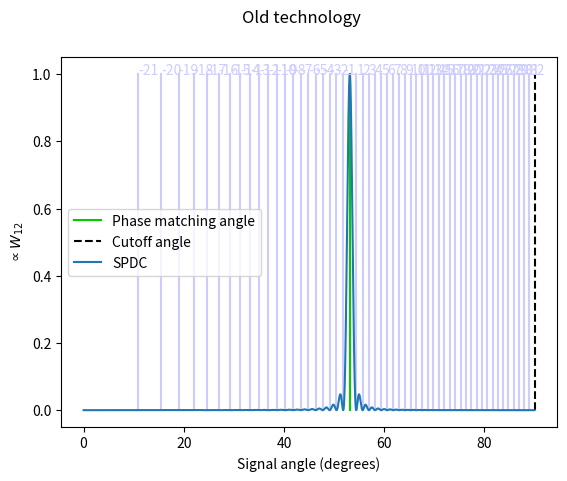
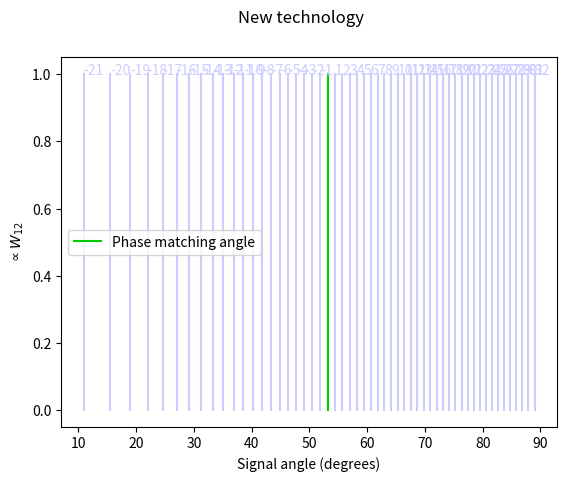

The script that saved these images, in order:
import numpy as np
import scipy.constants as const

def SPDC_intensity_profile(theta, lambda_pump, l, n_pump, n_signal, n_idler, alpha, amplitude=1):
	return np.sinc(np.pi*l/lambda_pump*
					(
					n_pump - alpha*n_signal*np.cos(theta) 
					- n_idler*(
								(1-alpha)**2 - alpha**2*n_signal**2/n_idler**2*np.sin(theta)**2
							  )**.5
					)
				  )**2

def theta_phasematch_SPDC(lambda_pump, l, n_pump, n_signal, n_idler, alpha):
	costheta = (n_pump**2 + alpha**2*n_signal**2 - n_idler**2*(1-alpha)**2)/2/alpha/n_pump/n_signal
	return np.arccos(costheta) if costheta >= -1 and costheta <= 1 else float('nan')

def theta_cutoff_SPDC(n_signal, n_idler, alpha):
	return np.arcsin((1-alpha)/alpha*n_signal/n_idler)

def SPDC_zeros(lambda_pump, l, n_pump, n_signal, n_idler, alpha, q_try = range(-300,300)):
	theta_zeros = []
	q_zeros = []
	for q in q_try:
		if q == 0:
			continue
		xq = np.sqrt(
			   1 - ((lambda_pump/l*q/np.pi - n_pump)**2 + n_signal**2*alpha**2 - 
			   n_idler**2*(1-alpha)**2)**2 /
			   (4*n_signal**2*alpha**2*(lambda_pump/l*q/np.pi - n_pump)**2)
			  )
		if xq < -1 or xq > 1 or np.isnan(xq):
			continue
		theta_zeros.append(np.arcsin(xq))
		q_zeros.append(q)
		if len(theta_zeros) == 1:
			continue
		if theta_zeros[-1] < theta_zeros[-2]: # This means that we are no longer finding zeros
			theta_zeros = theta_zeros[:-2]
			q_zeros = q_zeros[:-2]
			break
	return q_zeros, theta_zeros

class SPDC:
	
	def __init__(self, lambda_pump, crystal_l, n_pump, n_signal, n_idler, alpha):
		self.lambda_pump = lambda_pump
		self.crystal_l = crystal_l # Nonlinear medium length.
		self.n_pump = n_pump
		self.n_signal = n_signal
		self.n_idler = n_idler
		self.alpha = alpha # Ratio of signal frequency to pump frequency, i.e. omega_signal/omega_pump.
		
		self.theta_signal_phasematch = theta_phasematch_SPDC(self.lambda_pump, self.crystal_l, self.n_pump, self.n_signal, self.n_idler, self.alpha)
		self.theta_signal_cutoff = theta_cutoff_SPDC(self.n_signal, self.n_idler, self.alpha)
		
		self._theta_signal_zeros = []
		self._q_signal_zeros = []
	
	def theta_signal_zeros(self, q_try = range(-300,300)):
		if self._theta_signal_zeros == [] or self._q_signal_zeros == []:
			q, theta = SPDC_zeros(self.lambda_pump, self.crystal_l, self.n_pump, self.n_signal, self.n_idler, self.alpha, q_try)
			self._theta_signal_zeros = theta
			self._q_signal_zeros = q
		return self._q_signal_zeros, self._theta_signal_zeros
	
	
########################################################################

if __name__ == '__main__':
	import matplotlib.pyplot as plt
	
	LAMBDA_PUMP = 1000e-9
	L = .007e-3
	D = 10e-2
	N_PUMP = 1.5
	N_SIGNAL = 2.5
	N_IDLER = N_SIGNAL
	ALPHA = .5
	
	theta = np.linspace(0, np.pi/2, 99999)

	omega_pump = 2*np.pi*const.c/LAMBDA_PUMP

	print('Cutoff angle SPDC = ' + str(180/np.pi*theta_cutoff_SPDC(N_SIGNAL, N_IDLER, ALPHA)))
	
	fig, ax = plt.subplots()
	
	q_zeros, theta_zeros = SPDC_zeros(LAMBDA_PUMP, L, N_PUMP, N_SIGNAL, N_IDLER, ALPHA)
	for k,t in enumerate(theta_zeros):
		ax.plot([t*180/np.pi]*2, [0,1], color = (.8,.8,1))
		ax.text(t*180/np.pi, 1, str(q_zeros[k]), color = (.8,.8,1))
	
	ax.plot(
			theta_phasematch_SPDC(LAMBDA_PUMP, L, N_PUMP, N_SIGNAL, N_IDLER, ALPHA)*180/np.pi*np.array([1,1]),
			[0, 1],
			color = (0,.8,0),
			label = 'Phase matching angle'
		   )
	ax.plot(
			[180/np.pi*theta_cutoff_SPDC(N_SIGNAL, N_IDLER, ALPHA)]*2,
			[0,1],
			linestyle = '--',
			color = (0,0,0),
			label = 'Cutoff angle'
		   )
	
	ax.plot(theta*180/np.pi,
			SPDC_intensity_profile(
							  theta,
							  lambda_pump = LAMBDA_PUMP,
							  l = L,
							  n_pump = N_PUMP,
							  n_signal = N_SIGNAL,
							  n_idler = N_IDLER,
							  alpha = ALPHA
							),
			label = 'SPDC'
			)
	
	ax.set_xlabel('Signal angle (degrees)')
	ax.set_ylabel(r'$\propto W_{12}$')
	ax.legend()
	fig.suptitle('Old technology')
	
	############
	############
	############
	
	spdc = SPDC(
					lambda_pump = LAMBDA_PUMP, 
					crystal_l = L, 
					n_pump = N_PUMP, 
					n_signal = N_SIGNAL, 
					n_idler = N_IDLER, 
					alpha = ALPHA
				)
	
	fig, ax = plt.subplots()
	
	q_zeros, theta_zeros = spdc.theta_signal_zeros()
	for k,t in enumerate(theta_zeros):
		ax.plot([t*180/np.pi]*2, [0,1], color = (.8,.8,1))
		ax.text(t*180/np.pi, 1, str(q_zeros[k]), color = (.8,.8,1))
	
	ax.plot(
			spdc.theta_signal_phasematch*180/np.pi*np.array([1,1]),
			[0, 1],
			color = (0,.8,0),
			label = 'Phase matching angle'
		   )
	
	ax.set_xlabel('Signal angle (degrees)')
	ax.set_ylabel(r'$\propto W_{12}$')
	ax.legend()
	fig.suptitle('New technology')
	
	plt.show()
